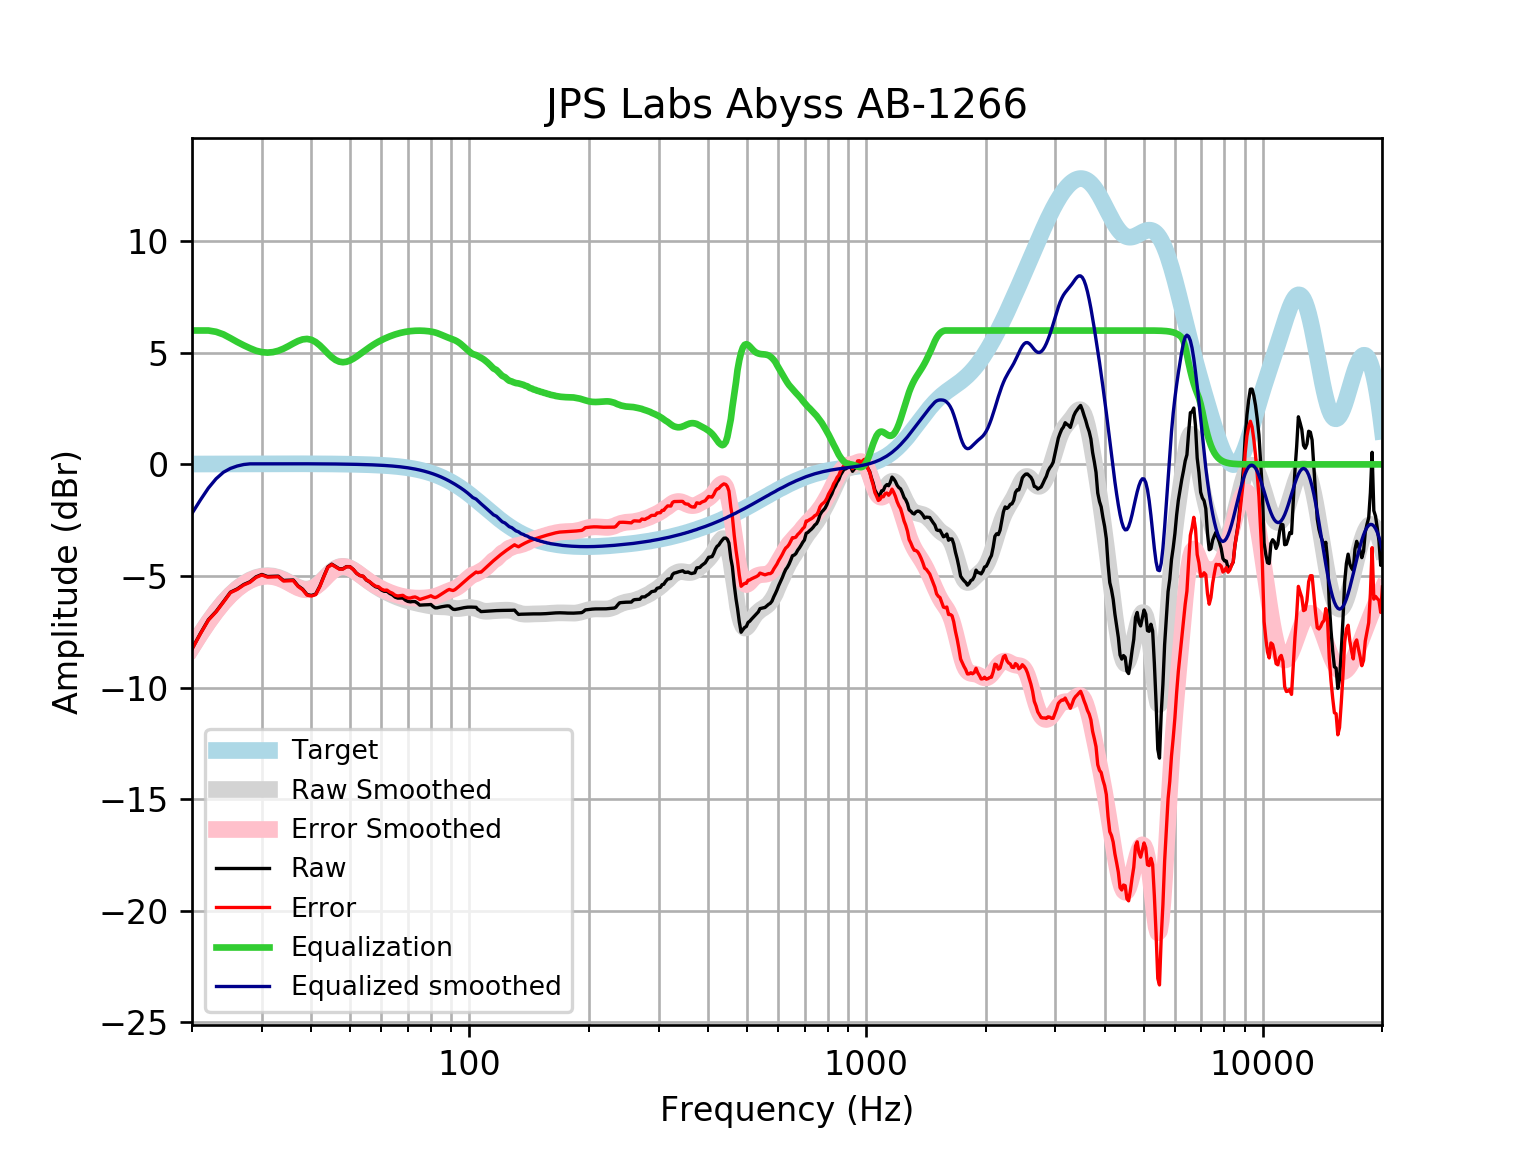

Source data for this figure (header and first rows):
frequency, raw, error, smoothed, error_smoothed, equalization, equalized_raw, equalized_smoothed, target
20, -8.266, -8.283, -8.195, -8.211, 6, -2.266, -2.195, 0.01648
21, -7.573, -7.591, -7.594, -7.612, 6, -1.573, -1.594, 0.01765
22, -6.958, -6.977, -7.058, -7.077, 6.0, -0.9578, -1.058, 0.01876
23, -6.59, -6.61, -6.586, -6.605, 5.942, -0.6481, -0.6432, 0.01983
24, -6.153, -6.174, -6.177, -6.198, 5.825, -0.3282, -0.3523, 0.02084
25, -5.726, -5.748, -5.837, -5.858, 5.657, -0.06881, -0.1797, 0.02179
26, -5.581, -5.604, -5.56, -5.582, 5.487, -0.09396, -0.07251, 0.02269
27, -5.383, -5.406, -5.342, -5.366, 5.337, -0.04586, -0.005419, 0.02353
28, -5.259, -5.283, -5.181, -5.205, 5.205, -0.05375, 0.02433, 0.02431
29, -5.04, -5.065, -5.069, -5.094, 5.094, 0.05435, 0.02504, 0.02502
30, -4.931, -4.957, -5.004, -5.03, 5.03, 0.09881, 0.02567, 0.02566
31, -5.025, -5.051, -4.983, -5.01, 5.01, -0.0153, 0.02623, 0.02622
32, -5.017, -5.043, -5.005, -5.031, 5.031, 0.0144, 0.02668, 0.02668
33, -5.008, -5.035, -5.064, -5.091, 5.091, 0.0836, 0.02704, 0.02704
34, -5.2, -5.227, -5.157, -5.184, 5.184, -0.01539, 0.02728, 0.02728
35, -5.19, -5.218, -5.272, -5.299, 5.299, 0.1089, 0.0274, 0.0274
36, -5.181, -5.208, -5.393, -5.42, 5.42, 0.2396, 0.02739, 0.02739
37, -5.441, -5.468, -5.501, -5.528, 5.528, 0.08741, 0.02723, 0.02723
38, -5.589, -5.616, -5.574, -5.601, 5.601, 0.01259, 0.02691, 0.02692
39, -5.833, -5.859, -5.596, -5.623, 5.623, -0.2102, 0.02643, 0.02644
40, -5.873, -5.899, -5.557, -5.583, 5.583, -0.2902, 0.02578, 0.02579
41, -5.81, -5.835, -5.457, -5.482, 5.482, -0.3285, 0.02495, 0.02496
42, -5.452, -5.475, -5.307, -5.331, 5.331, -0.1202, 0.02393, 0.02393
43, -5.003, -5.026, -5.129, -5.152, 5.152, 0.1484, 0.02272, 0.02272
44, -4.591, -4.612, -4.947, -4.968, 4.968, 0.3771, 0.0213, 0.0213
45, -4.47, -4.49, -4.785, -4.805, 4.805, 0.3349, 0.01968, 0.01967
46, -4.574, -4.592, -4.662, -4.68, 4.68, 0.106, 0.01785, 0.01783
47, -4.677, -4.693, -4.588, -4.604, 4.604, -0.0731, 0.01579, 0.01577
48, -4.679, -4.693, -4.565, -4.579, 4.579, -0.1005, 0.0135, 0.01347
49, -4.581, -4.591, -4.588, -4.599, 4.599, 0.01849, 0.01097, 0.01094
50, -4.582, -4.59, -4.647, -4.655, 4.655, 0.07342, 0.008186, 0.008144
51, -4.708, -4.713, -4.732, -4.737, 4.737, 0.02851, 0.005126, 0.00508
52, -4.884, -4.885, -4.832, -4.833, 4.833, -0.05011, 0.001774, 0.001724
53, -4.983, -4.981, -4.939, -4.938, 4.938, -0.04526, -0.001894, -0.001946
54, -5.016, -5.01, -5.049, -5.043, 5.043, 0.02749, -0.005905, -0.005958
55, -5.181, -5.171, -5.157, -5.147, 5.147, -0.0342, -0.01029, -0.01034
56, -5.263, -5.248, -5.261, -5.246, 5.246, -0.01774, -0.01508, -0.01514
57, -5.382, -5.361, -5.358, -5.338, 5.338, -0.04394, -0.02033, -0.02038
58, -5.482, -5.456, -5.448, -5.422, 5.422, -0.0602, -0.02607, -0.02611
59, -5.514, -5.481, -5.531, -5.498, 5.498, -0.0154, -0.03234, -0.03238
60, -5.624, -5.585, -5.606, -5.567, 5.567, -0.05744, -0.03921, -0.03925
61, -5.687, -5.64, -5.676, -5.629, 5.629, -0.05821, -0.04672, -0.04675
62, -5.688, -5.633, -5.74, -5.685, 5.685, -0.002939, -0.05494, -0.05496
63, -5.784, -5.72, -5.8, -5.736, 5.736, -0.04763, -0.06392, -0.06393
64, -5.846, -5.773, -5.856, -5.782, 5.782, -0.06417, -0.07372, -0.07373
65, -5.948, -5.864, -5.908, -5.823, 5.823, -0.1246, -0.0844, -0.08441
66, -5.992, -5.896, -5.956, -5.86, 5.86, -0.1324, -0.09604, -0.09603
67, -5.992, -5.884, -6, -5.891, 5.891, -0.1013, -0.1087, -0.1087
68, -5.99, -5.867, -6.04, -5.918, 5.918, -0.07185, -0.1224, -0.1224
69, -6.083, -5.946, -6.077, -5.94, 5.94, -0.1438, -0.1372, -0.1372
70, -6.141, -5.987, -6.111, -5.958, 5.958, -0.1832, -0.1533, -0.1533
71, -6.16, -5.99, -6.142, -5.972, 5.972, -0.1885, -0.1706, -0.1706
72, -6.145, -5.956, -6.171, -5.982, 5.982, -0.1626, -0.1892, -0.1892
73, -6.148, -5.939, -6.199, -5.989, 5.989, -0.159, -0.2092, -0.2092
74, -6.216, -5.986, -6.224, -5.993, 5.993, -0.2232, -0.2306, -0.2305
75, -6.306, -6.053, -6.247, -5.994, 5.994, -0.3127, -0.2535, -0.2534
76, -6.299, -6.021, -6.269, -5.991, 5.991, -0.3082, -0.2778, -0.2778
77, -6.295, -5.991, -6.289, -5.985, 5.985, -0.3092, -0.3037, -0.3037
78, -6.291, -5.96, -6.309, -5.977, 5.977, -0.3139, -0.3312, -0.3312
79, -6.287, -5.926, -6.327, -5.967, 5.967, -0.3199, -0.3604, -0.3603
... 553 more rows
